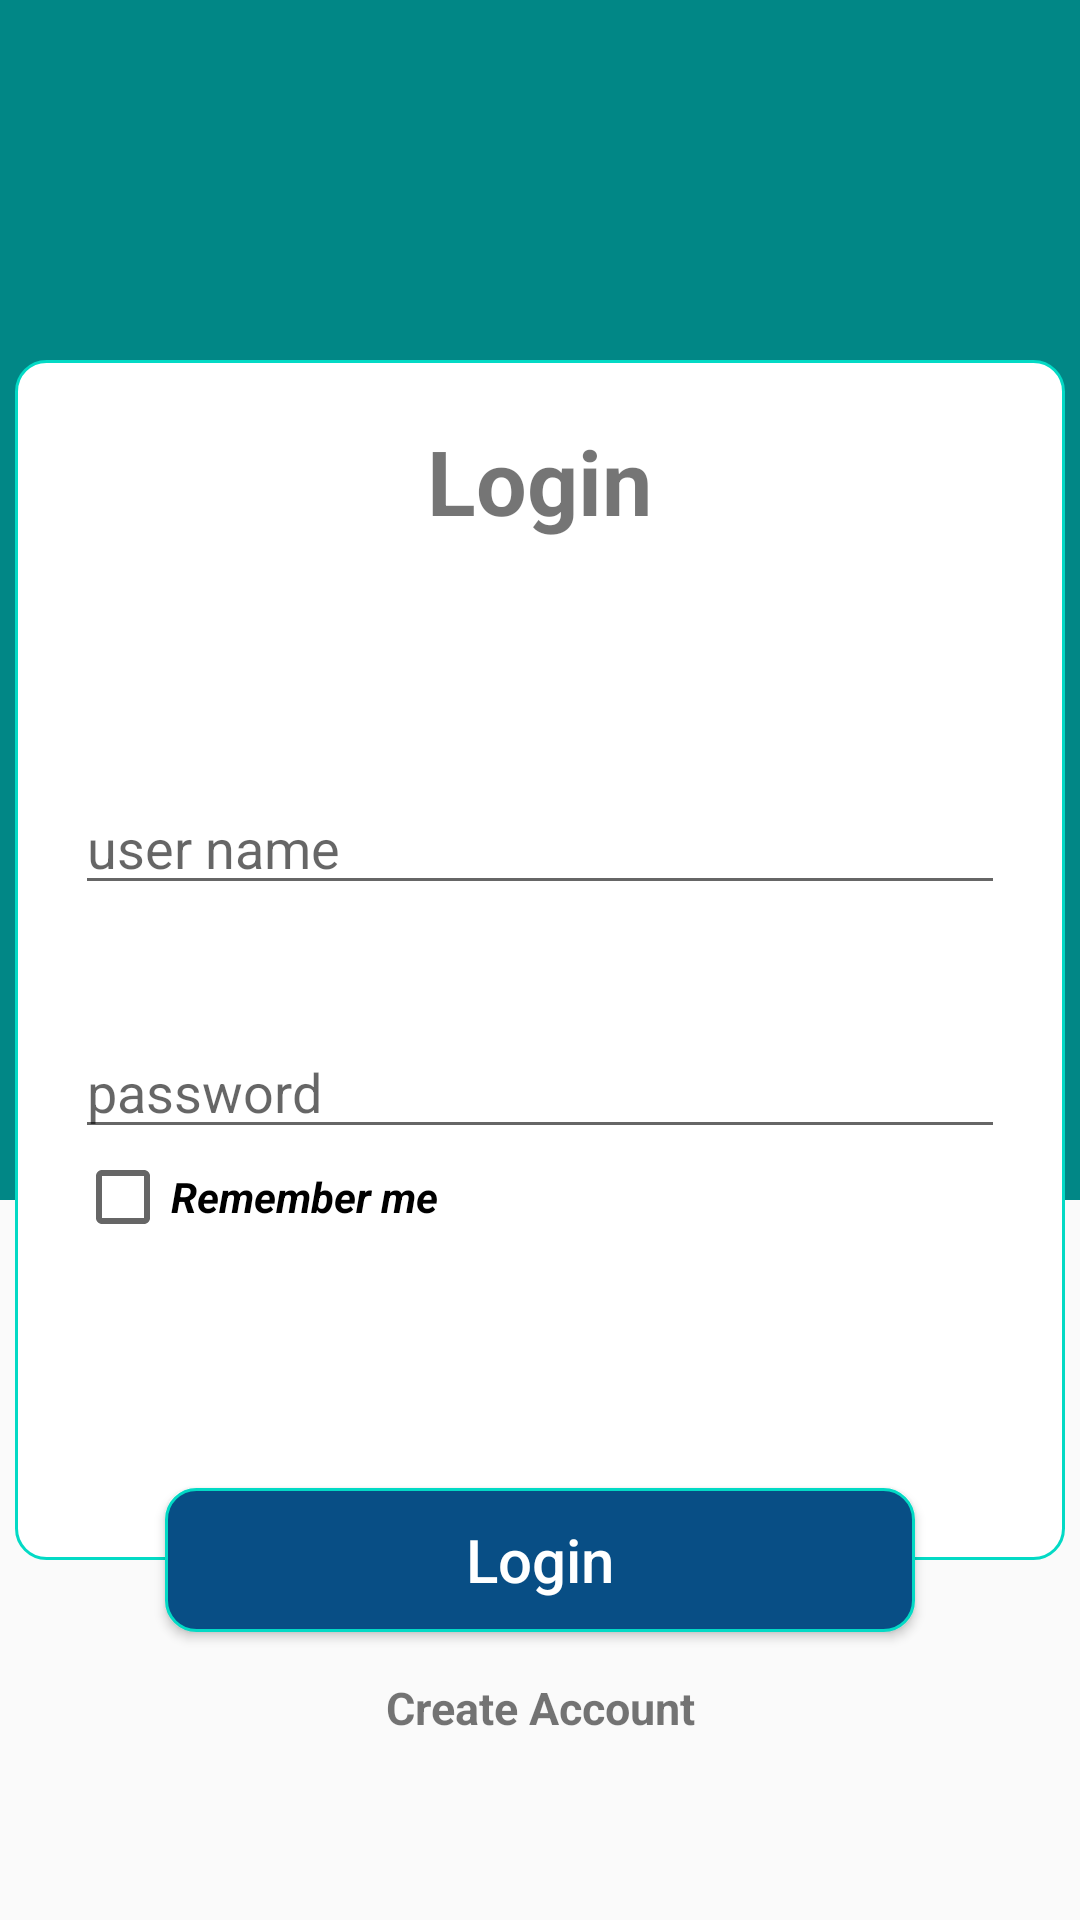

Android layout source for this screen:
<!-- AndroidManifest.xml: application theme Theme.MangaApp -->
<!-- res/layout/activity_login.xml -->
<?xml version="1.0" encoding="utf-8"?>
<androidx.constraintlayout.widget.ConstraintLayout xmlns:android="http://schemas.android.com/apk/res/android"
    xmlns:app="http://schemas.android.com/apk/res-auto"
    xmlns:tools="http://schemas.android.com/tools"
    android:layout_width="match_parent"
    android:layout_height="match_parent"
    tools:context=".activity.LoginActivity">

    <ImageView
        android:id="@+id/image_login"
        android:layout_width="match_parent"
        android:layout_height="400dp"
        android:background="@color/teal_700"
        app:layout_constraintTop_toTopOf="parent" />

    <ImageView
        android:id="@+id/image_logo"
        android:layout_width="100dp"
        android:layout_height="100dp"
        android:layout_marginTop="20dp"
        android:background="@drawable/logo"
        app:layout_constraintLeft_toLeftOf="parent"
        app:layout_constraintRight_toRightOf="parent"
        app:layout_constraintTop_toTopOf="parent" />

    <LinearLayout
        android:id="@+id/linear_login"
        android:layout_width="350dp"
        android:layout_height="400dp"
        android:background="@drawable/_white_round_corner"
        android:orientation="vertical"
        android:padding="20dp"
        app:layout_constraintBottom_toBottomOf="parent"
        app:layout_constraintLeft_toLeftOf="parent"
        app:layout_constraintRight_toRightOf="parent"
        app:layout_constraintTop_toTopOf="parent">

        <TextView
            android:id="@+id/title_login"
            android:layout_width="wrap_content"
            android:layout_height="wrap_content"
            android:layout_gravity="center"
            android:text="Login"
            android:textSize="30dp"
            android:textStyle="bold" />

        <EditText
            android:id="@+id/input_name"
            android:layout_width="match_parent"
            android:layout_height="wrap_content"
            android:layout_marginTop="80dp"
            android:hint="user name" />

        <EditText
            android:id="@+id/input_password"
            android:layout_width="match_parent"
            android:layout_height="wrap_content"
            android:layout_marginTop="40dp"
            android:hint="password"
            android:inputType="numberPassword" />

        <CheckBox
            android:id="@+id/remember_user"
            android:layout_width="wrap_content"
            android:layout_height="wrap_content"
            android:text="Remember me"
            android:textStyle="bold|italic" />

    </LinearLayout>

    <Button
        android:id="@+id/click_login"
        android:layout_width="250dp"
        android:layout_height="wrap_content"
        android:layout_marginBottom="150dp"
        android:background="@drawable/_button_round_corner"
        android:text="Login"
        android:textAllCaps="false"
        android:textColor="@color/white"
        android:textSize="20dp"
        app:layout_constraintBottom_toBottomOf="@id/linear_login"
        app:layout_constraintLeft_toLeftOf="parent"
        app:layout_constraintRight_toRightOf="parent"
        app:layout_constraintTop_toBottomOf="@id/linear_login" />

    <TextView
        android:id="@+id/create_account"
        android:layout_width="wrap_content"
        android:layout_height="wrap_content"
        android:layout_marginTop="15dp"
        android:text="Create Account"
        android:textSize="15dp"
        android:textStyle="bold"
        app:layout_constraintLeft_toLeftOf="parent"
        app:layout_constraintRight_toRightOf="parent"
        app:layout_constraintTop_toBottomOf="@id/click_login" />

</androidx.constraintlayout.widget.ConstraintLayout>
<!-- resources referenced by this layout -->
<resources>
  <color name="teal_700">#FF018786</color>
  <color name="white">#FFFFFFFF</color>
  <!-- drawable _button_round_corner (drawable) -->
  <?xml version="1.0" encoding="utf-8"?>
  <shape xmlns:android="http://schemas.android.com/apk/res/android">
      <stroke
          android:width="1dp"
          android:color="@color/teal_200" />
  
      <solid android:color="#084E85" />
  
      <padding
          android:bottom="7dp"
          android:left="7dp"
          android:right="7dp"
          android:top="7dp" />
  
      <corners android:radius="10dp" />
  </shape>
  <!-- drawable _white_round_corner (drawable) -->
  <?xml version="1.0" encoding="utf-8"?>
  <shape xmlns:android="http://schemas.android.com/apk/res/android">
      <stroke
          android:width="1dp"
          android:color="@color/teal_200" />
  
      <solid android:color="@color/white" />
  
      <padding
          android:bottom="7dp"
          android:left="7dp"
          android:right="7dp"
          android:top="7dp" />
  
      <corners android:radius="10dp" />
  </shape>
  <style name="Theme.MangaApp" parent="Theme.AppCompat.DayNight.NoActionBar">
          
          <item name="colorPrimary">@color/purple_500</item>
          <item name="colorPrimaryVariant">@color/purple_700</item>
          <item name="colorOnPrimary">@color/white</item>
          
          <item name="colorSecondary">@color/teal_200</item>
          <item name="colorSecondaryVariant">@color/teal_700</item>
          <item name="colorOnSecondary">@color/black</item>
          
          <item name="android:statusBarColor" tools:targetApi="l">?attr/colorPrimaryVariant</item>
          
      </style>
  <color name="teal_200">#FF03DAC5</color>
  <color name="purple_500">#FF6200EE</color>
  <color name="purple_700">#FF3700B3</color>
  <color name="black">#FF000000</color>
</resources>
